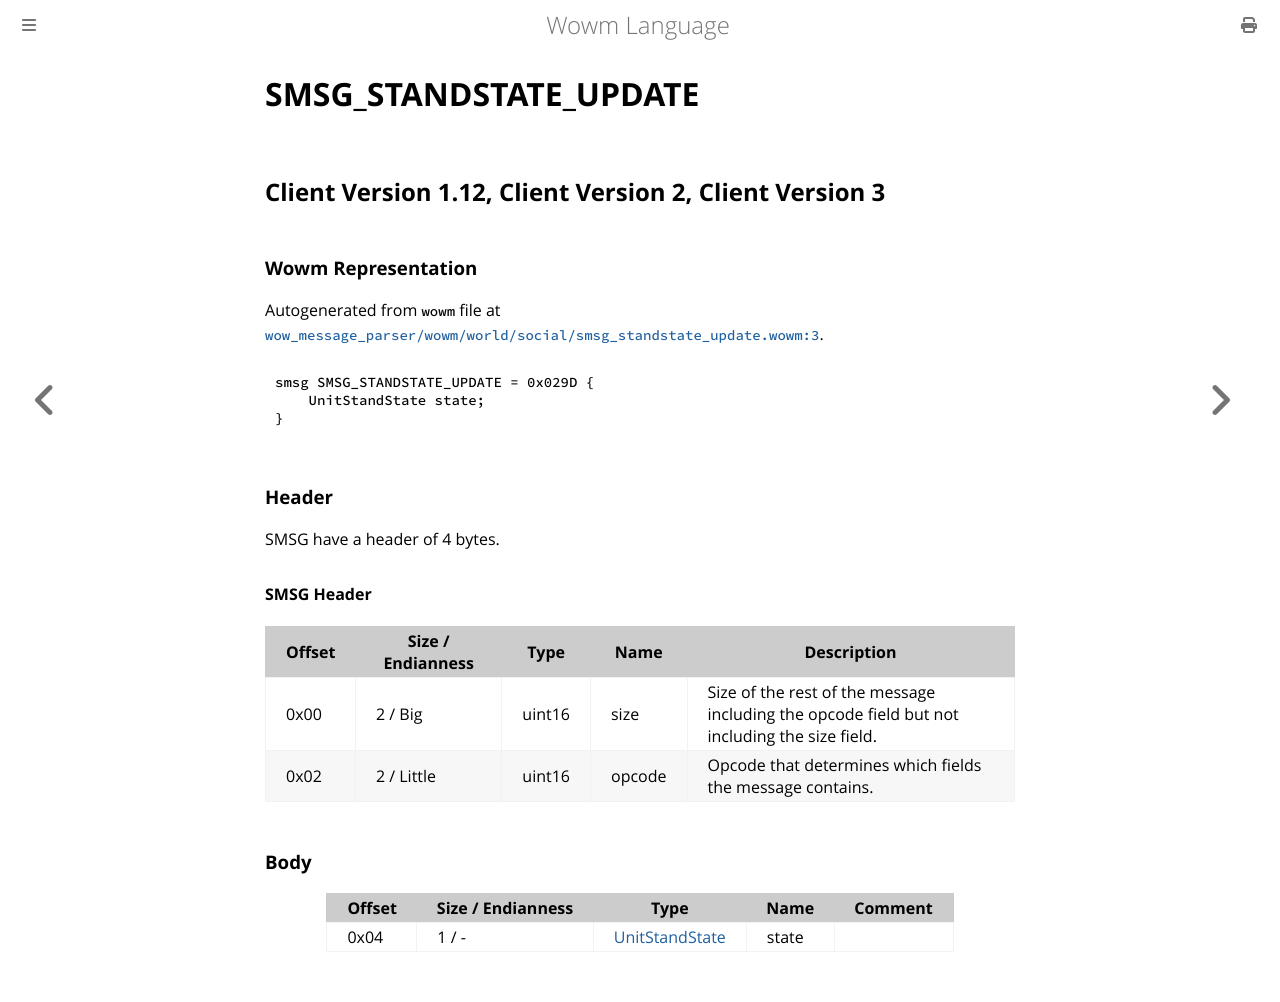

repository: gtker/wow_messages · page: docs/smsg_standstate_update.html · generator: mdbook

# SMSG_STANDSTATE_UPDATE

## Client Version 1.12, Client Version 2, Client Version 3

### Wowm Representation

Autogenerated from `wowm` file at [`wow_message_parser/wowm/world/social/smsg_standstate_update.wowm:3`](https://github.com/gtker/wow_messages/tree/main/wow_message_parser/wowm/world/social/smsg_standstate_update.wowm#L3).
```rust,ignore
smsg SMSG_STANDSTATE_UPDATE = 0x029D {
    UnitStandState state;
}
```
### Header

SMSG have a header of 4 bytes.

#### SMSG Header

| Offset | Size / Endianness | Type   | Name   | Description |
| ------ | ----------------- | ------ | ------ | ----------- |
| 0x00   | 2 / Big           | uint16 | size   | Size of the rest of the message including the opcode field but not including the size field.|
| 0x02   | 2 / Little        | uint16 | opcode | Opcode that determines which fields the message contains.|

### Body

| Offset | Size / Endianness | Type | Name | Comment |
| ------ | ----------------- | ---- | ---- | ------- |
| 0x04 | 1 / - | [UnitStandState](unitstandstate.md) | state |  |
